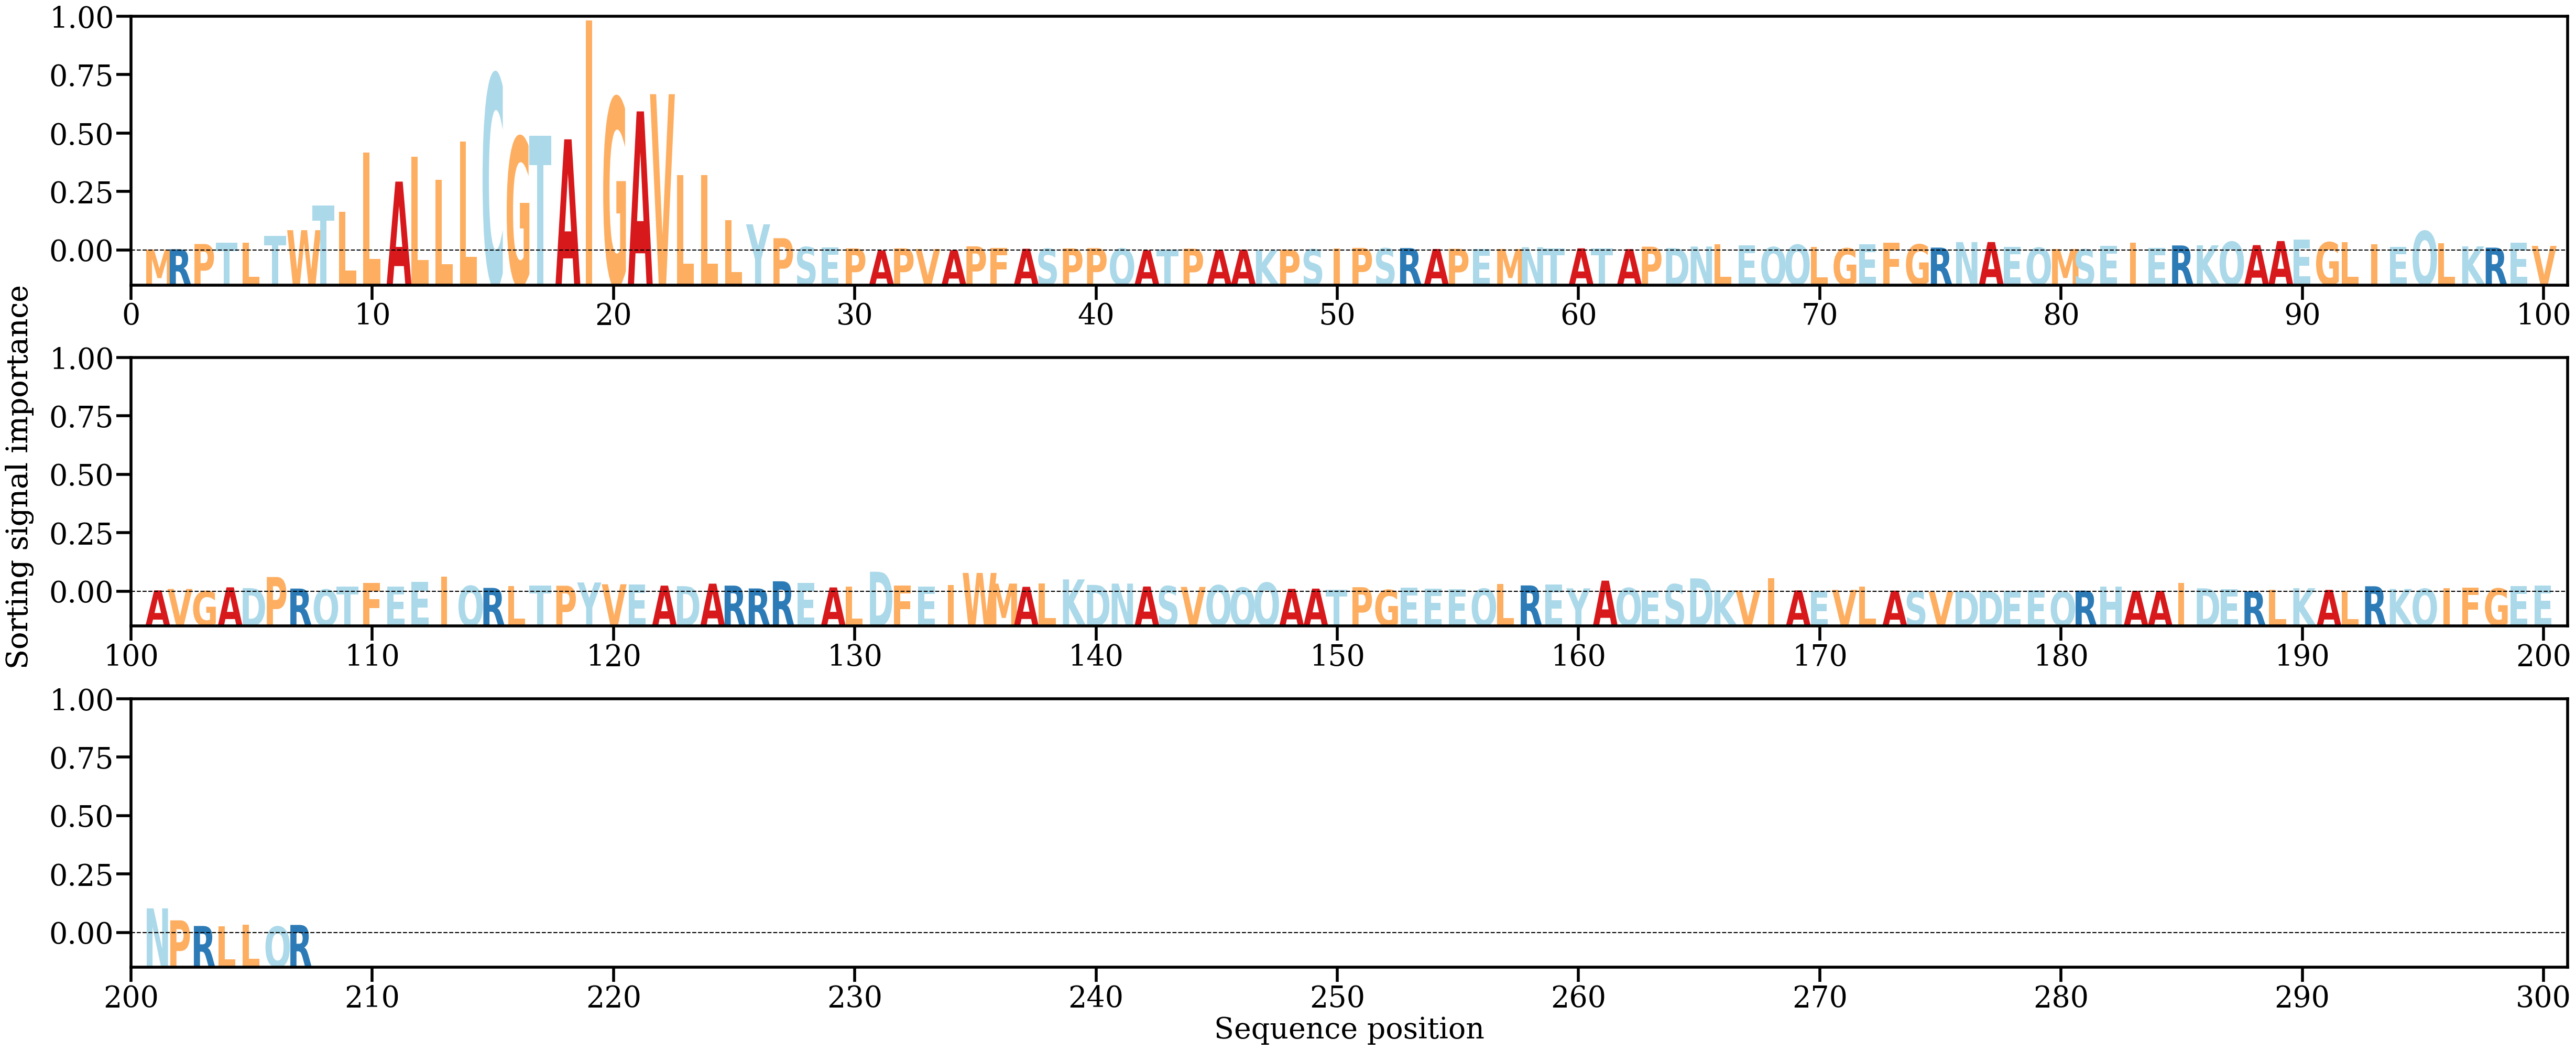

The file beside this chart, header and first rows:
AA, Alpha
M, [0.0005115]
R, [0.00060634]
P, [0.00236702]
T, [0.00278079]
L, [0.0028343]
T, [0.00516681]
W, [0.00701513]
T, [0.01534466]
L, [0.01311233]
L, [0.03307126]
A, [0.02332767]
L, [0.03165692]
L, [0.02395158]
L, [0.03676532]
C, [0.05931069]
G, [0.03823864]
T, [0.03867238]
A, [0.03752058]
I, [0.07743664]
G, [0.05140315]
A, [0.04689908]
V, [0.05267448]
L, [0.0255612]
L, [0.02554768]
L, [0.01042461]
Y, [0.0089812]
P, [0.00432347]
S, [0.00135055]
E, [0.00114267]
P, [0.00089882]
A, [0.00024246]
P, [0.00091003]
V, [0.00067686]
A, [0.00032161]
P, [0.00158392]
F, [0.00096797]
A, [0.00077786]
S, [0.0007546]
P, [0.00089085]
P, [0.00098512]
Q, [0.00080535]
A, [0.00029678]
T, [0.00049452]
P, [0.00079688]
A, [0.00045664]
A, [0.00045963]
K, [0.00041164]
P, [0.00048372]
S, [0.00057943]
I, [0.00094167]
P, [0.00106207]
S, [0.00091942]
R, [0.00099316]
A, [0.00069958]
P, [0.00075022]
E, [0.00077732]
M, [0.00068723]
N, [0.00129165]
T, [0.00093316]
A, [0.0009186]
... 147 more rows
